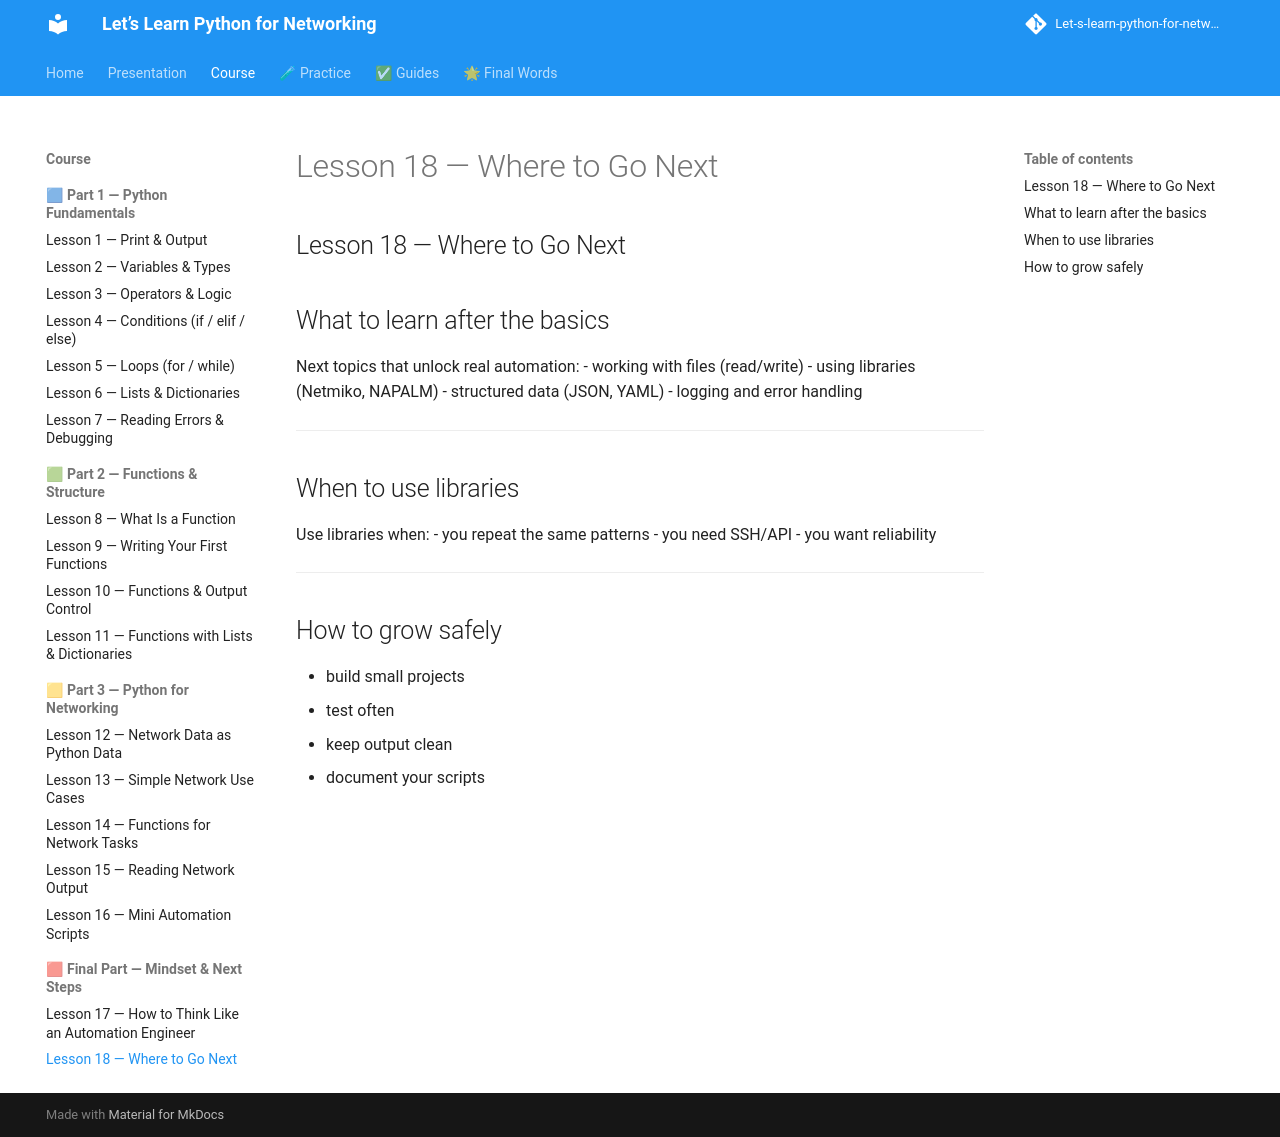

repository: badr385/Let-s-learn-python-for-networking · page: lessons/lesson-18-next-steps/index.html · generator: mkdocs

## Lesson 18 — Where to Go Next

## What to learn after the basics

Next topics that unlock real automation:
- working with files (read/write)
- using libraries (Netmiko, NAPALM)
- structured data (JSON, YAML)
- logging and error handling

---

## When to use libraries

Use libraries when:
- you repeat the same patterns
- you need SSH/API
- you want reliability

---

## How to grow safely

- build small projects
- test often
- keep output clean
- document your scripts
